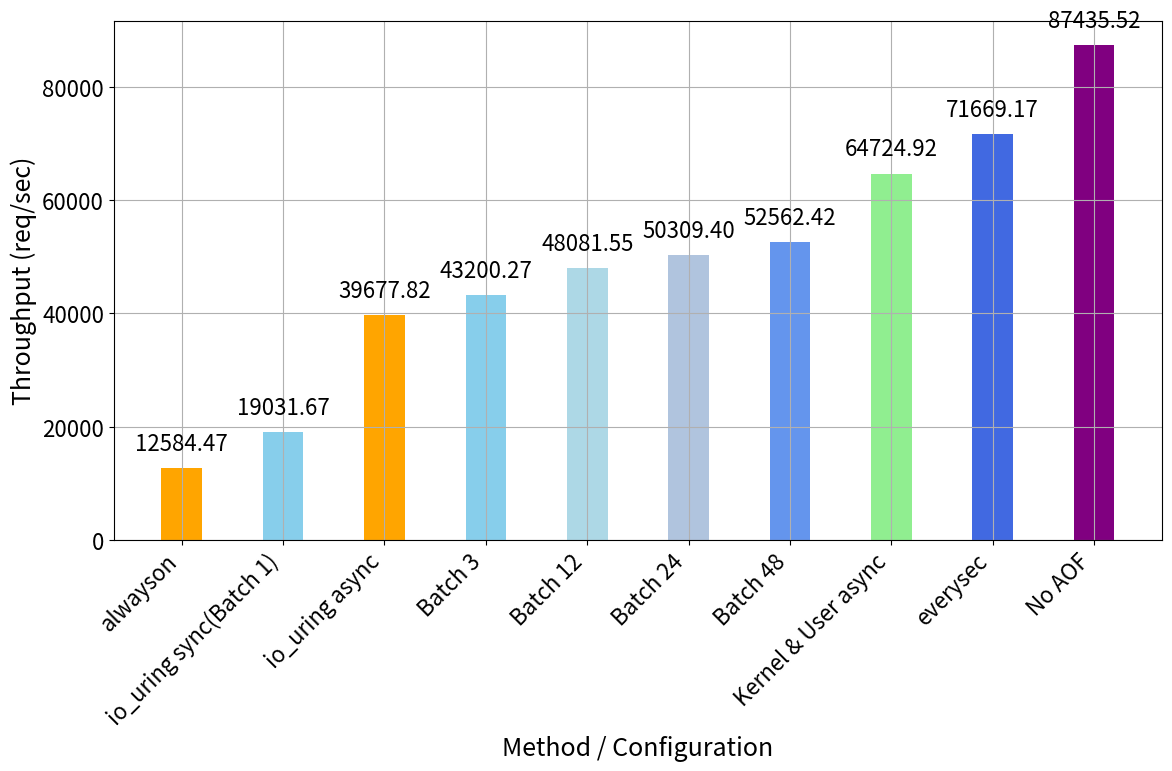

This figure's Python source:
import matplotlib.pyplot as plt
import numpy as np

plt.rcParams.update(
    {
        "font.size": 16,
        "axes.labelsize": 18,
        "axes.titlesize": 20,
        "xtick.labelsize": 16,
        "ytick.labelsize": 16,
        "legend.fontsize": 16,
    }
)

import matplotlib.pyplot as plt
import numpy as np

bar_width = 0.4

# Data from the first test results
methods = ["io_uring sync(Batch 1)", "io_uring async", "Kernel & User async"]
throughput = [19031.67, 39677.82, 64724.92]  # requests per second
average_latency = [0.249, 0.114, 0.066]  # milliseconds

# Data from the new test results
batch_sizes = ["No AOF", "everysec", "Batch 48", "Batch 24", "Batch 12", "Batch 3", "alwayson"]
throughput_new = [
    87435.52,
    71669.17,
    52562.42,
    50309.40,
    48081.55,
    43200.27,
    12584.47,
]  # requests per second
average_latency_new = [
    0.046,
    0.057,
    0.083,
    0.087,
    0.090,
    0.104,
    0.379,
]  # milliseconds

# Merging the two test result data into one figure

# Data from the first and second test results
methods_combined = methods + batch_sizes
throughput_combined = throughput + throughput_new
average_latency_combined = average_latency + average_latency_new

# Colors for the combined data
colors_combined = ["skyblue", "orange", "lightgreen", "purple"] + [
    "royalblue",
    "cornflowerblue",
    "lightsteelblue",
    "lightblue",
    "skyblue",
    "orange",
    "red",
    "green",
]
# Sorting the data by throughput
sorted_indices = np.argsort(throughput_combined)
methods_sorted = np.array(methods_combined)[sorted_indices]
throughput_sorted = np.array(throughput_combined)[sorted_indices]
average_latency_sorted = np.array(average_latency_combined)[sorted_indices]
colors_sorted = np.array(colors_combined)[sorted_indices]
fig, ax1 = plt.subplots(figsize=(12, 8))

ax1.set_xlabel("Method / Configuration")
ax1.set_ylabel("Throughput (req/sec)", color="black")
bars = ax1.bar(methods_sorted, throughput_sorted, color=colors_sorted, width=bar_width)
ax1.tick_params(axis='y', labelcolor='black')
ax1.set_xticklabels(methods_sorted, rotation=45, ha="right")

# Add grid for better alignment
ax1.grid(True)

# Adjust the position of data labels for clarity
for bar in bars:
    yval = bar.get_height()
    plt.text(bar.get_x() + bar.get_width()/2.0, yval + 0.05 * max(throughput_sorted), f"{yval:.2f}", va='center', ha='center')

fig.tight_layout()

plt.show()
plt.savefig("redis_enhanced.png")